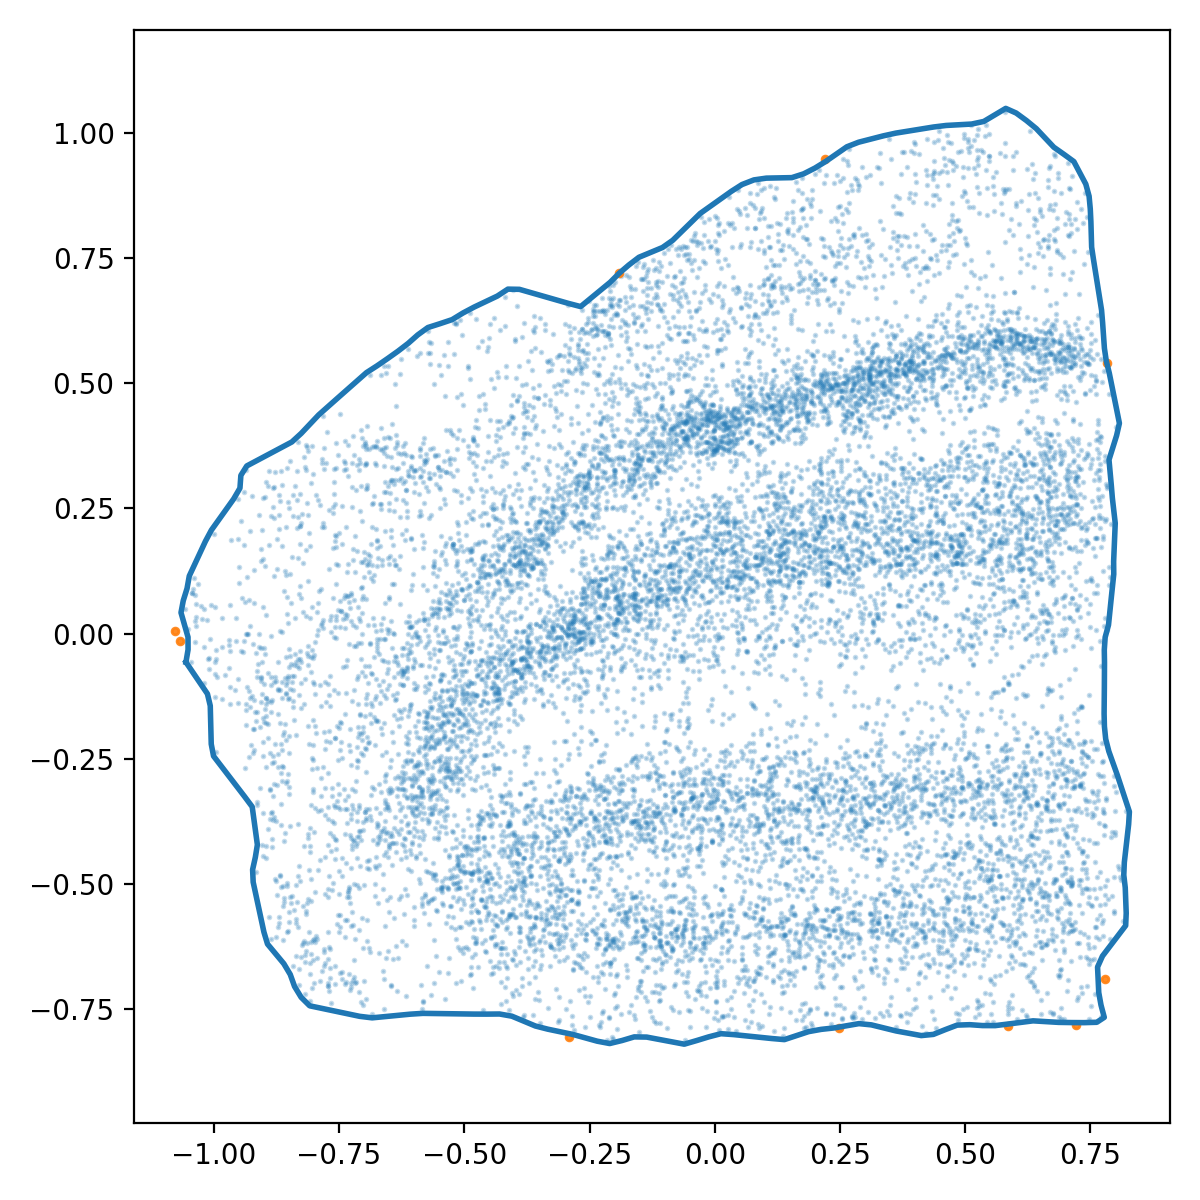

The file beside this chart, header and first rows:
x_norm, y_norm
-1.056, -0.05683
-1.051, -0.03172
-1.051, -0.006852
-1.058, 0.01763
-1.065, 0.04211
-1.061, 0.06607
-1.053, 0.09025
-1.049, 0.1152
-1.038, 0.1383
-1.027, 0.1614
-1.017, 0.1845
-1.005, 0.2068
-0.9899, 0.2276
-0.9751, 0.2483
-0.9603, 0.269
-0.9477, 0.2906
-0.9459, 0.316
-0.9341, 0.3349
-0.9116, 0.3468
-0.8891, 0.3588
-0.8667, 0.3707
-0.8442, 0.3827
-0.8256, 0.3997
-0.8081, 0.4182
-0.7906, 0.4367
-0.7716, 0.4537
-0.7525, 0.4705
-0.7334, 0.4874
-0.7143, 0.5042
-0.6952, 0.5211
-0.6738, 0.5349
-0.6529, 0.5493
-0.6321, 0.5641
-0.6119, 0.5796
-0.5929, 0.5964
-0.5726, 0.6111
-0.5483, 0.6189
-0.5242, 0.6269
-0.5025, 0.6402
-0.48, 0.6521
-0.457, 0.663
-0.434, 0.674
-0.4129, 0.6878
-0.3899, 0.6874
-0.3654, 0.6803
-0.341, 0.6733
-0.3165, 0.6663
-0.292, 0.6593
-0.2677, 0.6529
-0.248, 0.6691
-0.2284, 0.6853
-0.2087, 0.7015
-0.1908, 0.7195
-0.1714, 0.736
-0.1513, 0.7514
-0.1278, 0.7611
-0.1043, 0.7709
-0.08383, 0.7853
-0.06562, 0.8031
-0.04741, 0.8209
... 196 more rows
